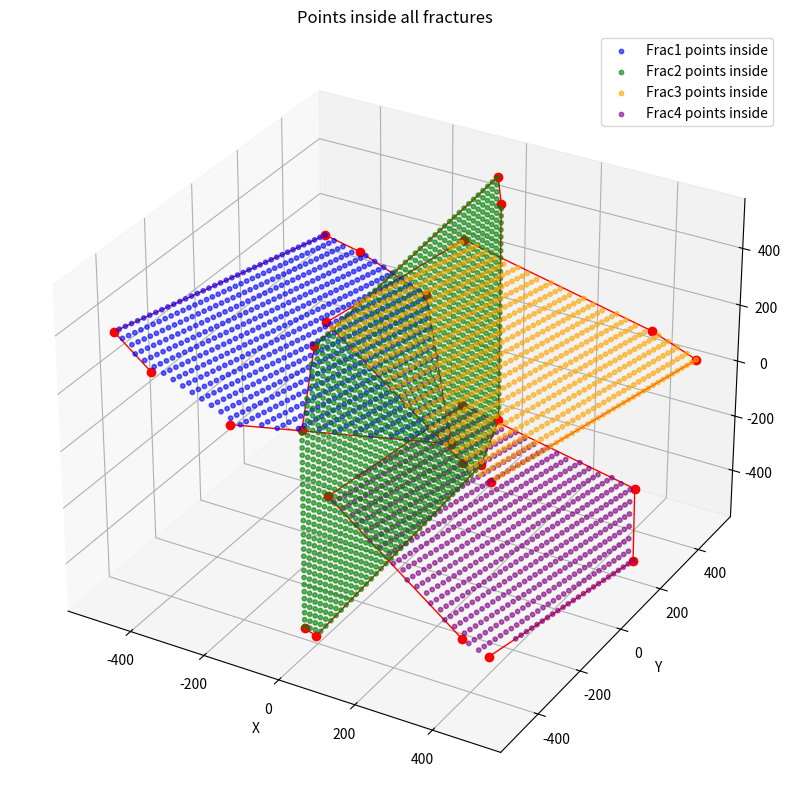
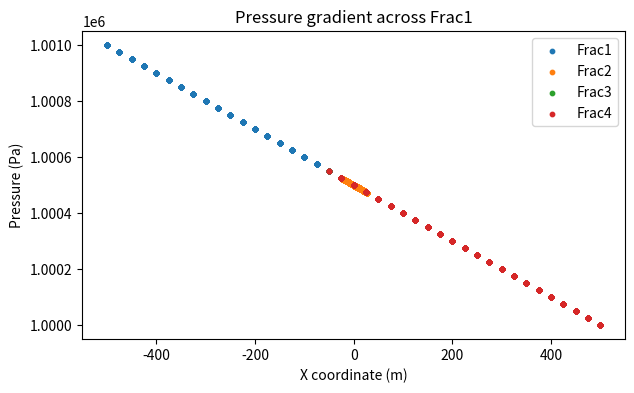

Write Python code to recreate these figures, in order.
import numpy as np
from matplotlib.path import Path
import matplotlib.pyplot as plt

# -------------------------
# Fracture vertex definitions
# -------------------------
Frac1 = np.array([
    [-162.354, -500.000, 206.177],
    [138.978,  -30.511, -61.861],
    [-229.987, 500.000, -10.007],
    [-417.374, 500.000,  83.687],
    [-500.000, 475.093, 131.227],
    [-500.000, -446.814, 361.704],
    [-367.607, -500.000, 308.800]
])

Frac2 = np.array([
    [26.316, -500.000, -431.524],
    [23.472, -445.963, -500.000],
    [-21.371, 406.045, -500.000],
    [-26.316, 500.000, -397.831],
    [-26.316, 500.000, 392.163],
    [-25.312, 480.928, 500.000],
    [23.070, -438.334, 500.000],
    [26.316, -500.000, 261.673]
])

Frac3 = np.array([
    [500.000, -500.000, 275.000],
    [500.000, 500.000, 25.000],
    [382.626, 500.000, 83.687],
    [-53.977, 368.388, 334.891],
    [-18.109, -319.021, 488.810],
    [432.393, -500.000, 308.804]
])

Frac4 = np.array([
    [500.000, -500.000, -325.000],
    [500.000, 200.000, -500.000],
    [354.273, 491.453, -500.000],
    [-53.977, 368.388, -265.109],
    [-18.109, -319.021, -111.190],
    [432.393, -500.000, -291.196]
])

fractures = [Frac1, Frac2, Frac3, Frac4]

#Fracture normals
frac_normals = np.array([[ 0.436435780471985, 0.218217890235992, 0.872871560943969],
                      [0.99861782933251, 0.0525588331227637, 0],
                      [0.436435780471985, 0.218217890235992, 0.872871560943969],
                      [ 0.436435780471985, 0.218217890235992, 0.872871560943969]])

permeability = np.array([8.333e-8,8.333e-8,8.333e-8,2.083e-8])
Apertures = np.array([1.0e-3,1.0e-3,1.0e-3,5.0e-4])

def points_on_plane(A, B, C, point, unknown):
    """
    Generate a grid of points on a plane Ax + By + Cz = D passing through 'point'.
    'unknown' specifies which coordinate to solve for:
        1 = x, 2 = y, 3 = z
    """
    x0, y0, z0 = point
    # Compute D from the point
    D = A*x0 + B*y0 + C*z0

    # Create grid
    Ls = np.arange(-500, 501, 25)
    Ms = np.arange(-500, 501, 25)
    L, M = np.meshgrid(Ls, Ms, indexing='ij')

    if unknown == 1:  # solve for x
        X = (D - B*L - C*M)/A
        points = np.vstack([X.ravel(), L.ravel(), M.ravel()]).T
    elif unknown == 2:  # solve for y
        Y = (D - A*L - C*M)/B
        points = np.vstack([L.ravel(), Y.ravel(), M.ravel()]).T
    elif unknown == 3:  # solve for z
        Z = (D - A*L - B*M)/C
        points = np.vstack([L.ravel(), M.ravel(), Z.ravel()]).T
    else:
        raise ValueError("Unknown must be 1, 2, or 3")
    
    return points


def points_inside_plane(points, polygon, normal):
    """
    Extract points lying inside a 3D polygon on a plane.
    
    points: Nx3 array of points to test
    polygon: Mx3 array of polygon vertices
    normal: 3-element plane normal vector
    """
    p0 = polygon[0]  # reference point on the plane
    n = normal / np.linalg.norm(normal)

    # Step 1: Create local 2D coordinate system on the plane
    if abs(n[0]) < 0.9:
        v1 = np.cross(n, [1, 0, 0])
    else:
        v1 = np.cross(n, [0, 1, 0])
    v1 /= np.linalg.norm(v1)
    v2 = np.cross(n, v1)
    v2 /= np.linalg.norm(v2)

    # Step 2: Project points and polygon vertices onto the 2D plane
    def project_to_2d(P):
        return np.array([[(p - p0) @ v1, (p - p0) @ v2] for p in P])

    points_2d = project_to_2d(points)
    polygon_2d = project_to_2d(polygon)

    # Step 3: Check which points are inside polygon
    poly_path = Path(polygon_2d)
    inside_mask = poly_path.contains_points(points_2d)
    return points[inside_mask]

def compute_linear_pressure(points, P_west, P_east, x_min, x_max):
    """
    Compute pressure at each point linearly varying from west (x_min) to east (x_max).
    """
    x = points[:, 0]  # extract x-coordinates
    P = P_west + (x - x_min) / (x_max - x_min) * (P_east - P_west)
    return P

F1_points = points_on_plane(frac_normals[0,0], frac_normals[0,1], frac_normals[0,2], Frac1[0,:], 3)
F2_points = points_on_plane(frac_normals[1,0], frac_normals[1,1], frac_normals[1,2], Frac2[0,:], 1)
F3_points = points_on_plane(frac_normals[2,0], frac_normals[2,1], frac_normals[2,2], Frac3[0,:], 3)
F4_points = points_on_plane(frac_normals[3,0], frac_normals[3,1], frac_normals[3,2], Frac4[0,:], 3)

a = len(np.arange(-500, 501, 25))

# Extract points inside each fracture polygon
F1_inside = points_inside_plane(F1_points, Frac1, frac_normals[0])
F2_inside = points_inside_plane(F2_points, Frac2, frac_normals[1])
F3_inside = points_inside_plane(F3_points, Frac3, frac_normals[2])
F4_inside = points_inside_plane(F4_points, Frac4, frac_normals[3])

print(F1_inside.shape, F2_inside.shape, F3_inside.shape, F4_inside.shape)

Pressure_West = 1.001e6
Pressure_East = 1.000e6
x_min, x_max = -500, 500

F1_pressure = compute_linear_pressure(F1_inside, Pressure_West, Pressure_East, x_min, x_max)
F2_pressure = compute_linear_pressure(F2_inside, Pressure_West, Pressure_East, x_min, x_max)
F3_pressure = compute_linear_pressure(F3_inside, Pressure_West, Pressure_East, x_min, x_max)
F4_pressure = compute_linear_pressure(F4_inside, Pressure_West, Pressure_East, x_min, x_max)
print(F1_pressure.shape, F2_pressure.shape, F3_pressure.shape, F4_pressure.shape)

F1_permeability = np.full_like(F1_pressure,permeability[0])
F2_permeability = np.full_like(F2_pressure,permeability[1])
F3_permeability = np.full_like(F3_pressure,permeability[2])
F4_permeability = np.full_like(F4_pressure,permeability[3])
print(F1_permeability.shape, F2_permeability.shape, F3_permeability.shape, F4_permeability.shape)

F1_aperture = np.full_like(F1_pressure,Apertures[0])
F2_aperture = np.full_like(F2_pressure,Apertures[1])
F3_aperture = np.full_like(F3_pressure,Apertures[2])
F4_aperture = np.full_like(F4_pressure,Apertures[3])
print(F1_aperture.shape, F2_aperture.shape, F3_aperture.shape, F4_aperture.shape)


# %%


fig = plt.figure(figsize=(12, 10))
ax = fig.add_subplot(111, projection='3d')

fractures_inside = [F1_inside, F2_inside, F3_inside, F4_inside]
fractures_colors = ['blue', 'green', 'orange', 'purple']

for i, pts_inside in enumerate(fractures_inside):
    ax.scatter(pts_inside[:, 0], pts_inside[:, 1], pts_inside[:, 2],
               c=fractures_colors[i], s=10, alpha=0.6, label=f'Frac{i+1} points inside')
    # Also plot the polygon edges
    frac = fractures[i]
    ax.plot(frac[:, 0], frac[:, 1], frac[:, 2], 'r-o', linewidth=1)

ax.set_xlabel('X')
ax.set_ylabel('Y')
ax.set_zlabel('Z')
ax.set_title('Points inside all fractures')
ax.legend()
plt.show()

plt.figure(figsize=(7, 4))
plt.scatter(F1_inside[:, 0], F1_pressure, s=10, label='Frac1')
plt.scatter(F2_inside[:, 0], F2_pressure, s=10, label='Frac2')
plt.scatter(F3_inside[:, 0], F3_pressure, s=10, label='Frac3')
plt.scatter(F4_inside[:, 0], F4_pressure, s=10, label='Frac4')
plt.xlabel('X coordinate (m)')
plt.ylabel('Pressure (Pa)')
plt.title('Pressure gradient across Frac1')
plt.legend()
plt.show()
